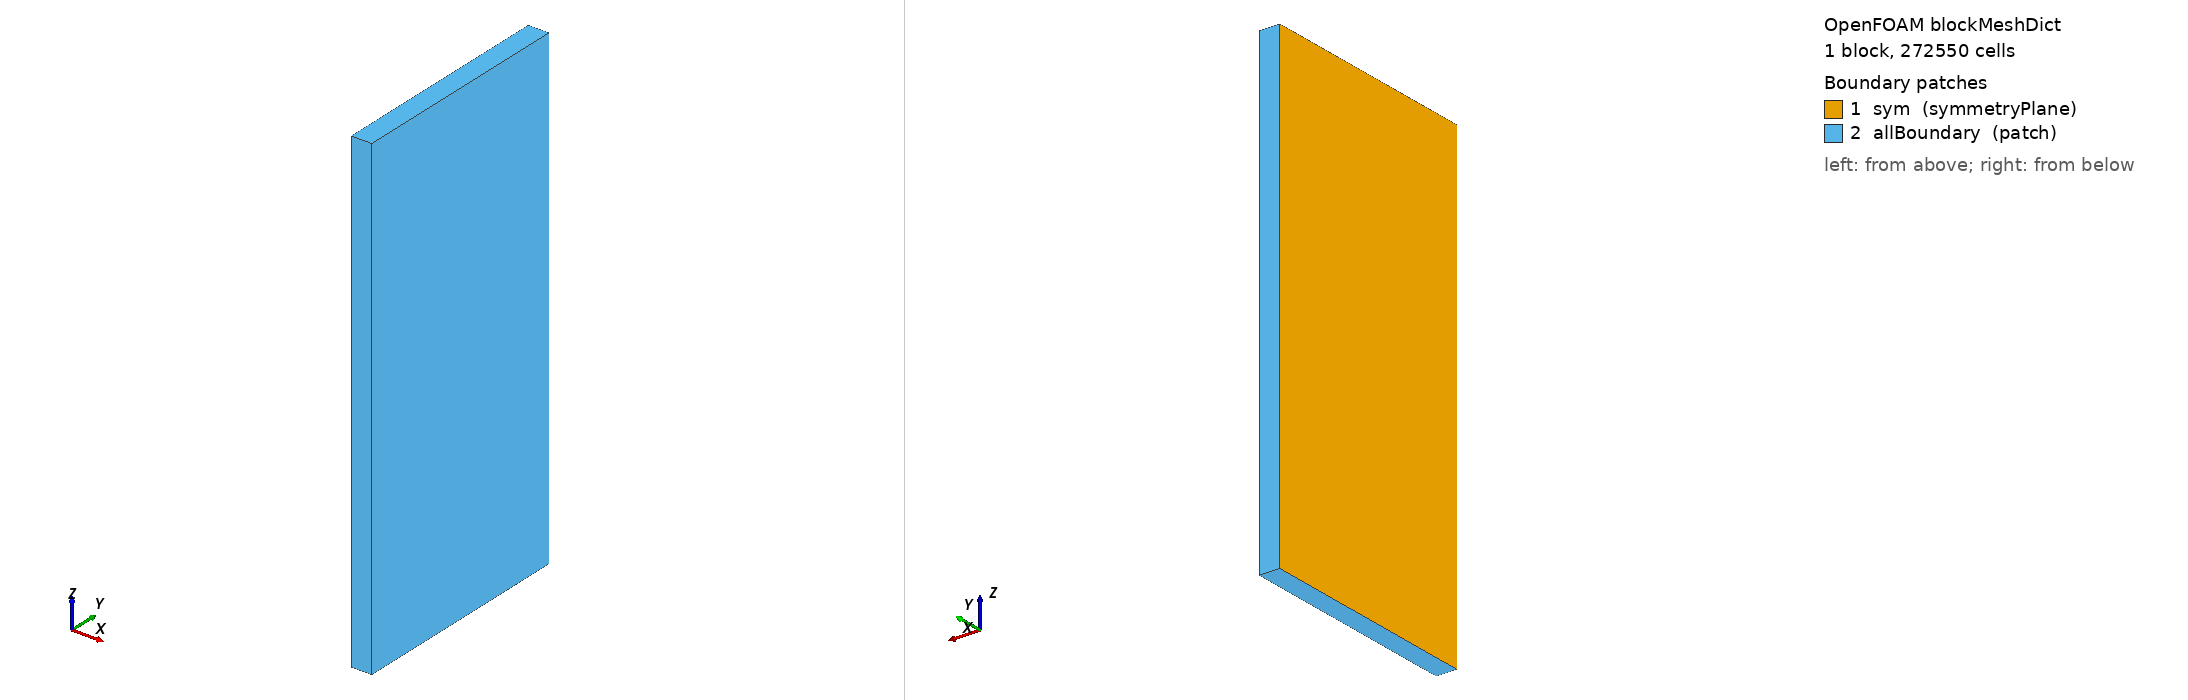

OpenFOAM case: the mesh blockMesh builds from blockMeshDict, 1 block(s), 272550 cells. Boundary patches (legend numbers): 1 sym (symmetryPlane), 2 allBoundary (patch). Left view from above one corner, right view from below the opposite corner. Boundary conditions: 0 field file(s) under 0/; 0 of 2 drawn patches have an entry in a shipped field file.

=== system/blockMeshDict ===
FoamFile
{
    version     2.0;
    format      ascii;
    class       dictionary;
    object      blockMeshDict;
}

// -----------------------------------------------------------------------------
//  DoE baseline: half-domain (x >= 0) + shortened main pipe.
//
//    R2 : upstream main pipe shortened from 4.6 m -> 2.3 m
//         z-range: [-0.05, 6.95] ; junction stays at z = 2.30
//    SYM: x-range clipped to [0, 0.30]; x = 0 face becomes a symmetryPlane
//         patch ("sym"). All cells/faces outside x = 0 are omitted.
//
//  Background cell target  (half-domain, post-R2):
//       x-dim  [0.00, 0.30]    = 10 cells  (30 mm each, same as full domain)
//       y-dim  [-0.30, 1.80]   = 70 cells  (30 mm each)
//       z-dim  [-0.15, 6.95]   = 237 cells (30 mm each)
//    -> background = 10 x 70 x 237 = 165,900 cells   (~44 % of old 372 k)
//
//  The y/z bounds are generous enough to contain the branch STL for any
//  injection angle ALPHA_DEG in [25, 90] deg without touching blockMeshDict:
//      - at ALPHA=90 the branch tip sits at y=R1+L_BRANCH ~= 1.61 -> fits in 1.80
//      - at ALPHA=25 the branch tip sits at z=Z_JCT - L_BRANCH*cos(25) ~= 1.05 -> fits in -0.15
//  Outside this range regen blockMeshDict with wider bounds.
//
//  After snappy (level 1 wall + level 2 junction sphere + level 3 core +
//  level 1 cylinder), the medium-class DoE mesh sits at ~500 - 550 k cells.
// -----------------------------------------------------------------------------

scale   1;

xMin    0.00;
xMax    0.30;
yMin   -3.10;
yMax    0.30;
zMin   -0.15;
zMax    6.95;

vertices
(
    ($xMin $yMin $zMin)   // 0
    ($xMax $yMin $zMin)   // 1
    ($xMax $yMax $zMin)   // 2
    ($xMin $yMax $zMin)   // 3
    ($xMin $yMin $zMax)   // 4
    ($xMax $yMin $zMax)   // 5
    ($xMax $yMax $zMax)   // 6
    ($xMin $yMax $zMax)   // 7
);

// Uniform 30 mm cells in all three directions (isotropic base mesh).
blocks
(
    hex (0 1 2 3 4 5 6 7) (10 115 237) simpleGrading (1 1 1)
);

edges ();

boundary
(
    // x = 0 face -> symmetryPlane (the mirror plane for the T-junction).
    //   Faces: (0, 4, 7, 3) -- the xMin face of the hex block.
    sym
    {
        type        symmetryPlane;
        faces
        (
            (0 4 7 3)
        );
    }

    // All other background-mesh faces are thrown into a catch-all patch;
    // snappy will re-assign wall / inlet / outlet to their proper patches
    // via the refinementSurfaces block.
    allBoundary
    {
        type        patch;
        faces
        (
            (0 3 2 1)   // zMin
            (4 5 6 7)   // zMax
            (0 1 5 4)   // yMin
            (3 7 6 2)   // yMax
            (1 2 6 5)   // xMax
        );
    }
);

mergePatchPairs ();
